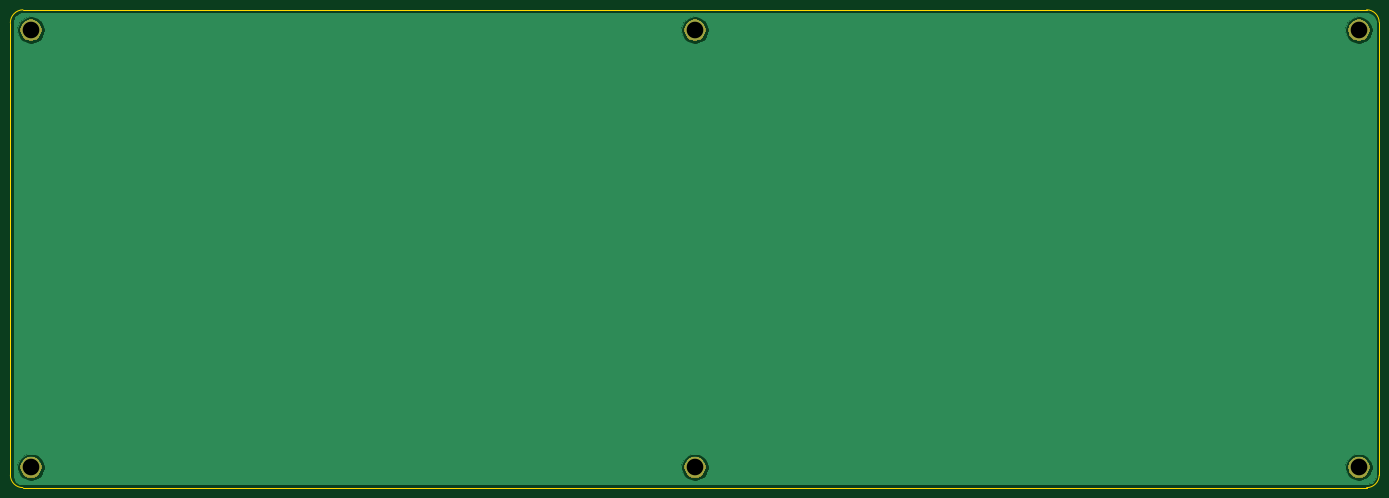
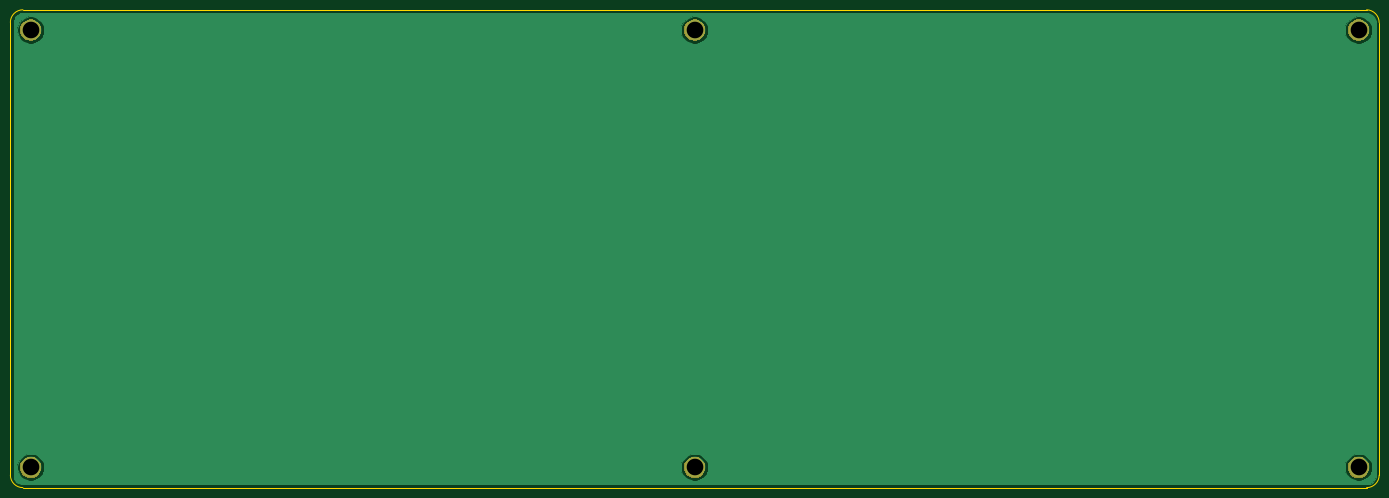
Circuit board: 11 layer files. Board 263.4 x 91.9 mm.
- bottom_copper: plate_bot-B_Cu.gbl (13362 bytes)
- bottom_mask: plate_bot-B_Mask.gbs (7018 bytes)
- paste: plate_bot-B_Paste.gbp (503 bytes)
- bottom_silk: plate_bot-B_SilkS.gbo (504 bytes)
- outline: plate_bot-Edge_Cuts.gm1 (1004 bytes)
- top_copper: plate_bot-F_Cu.gtl (13362 bytes)
- top_mask: plate_bot-F_Mask.gts (7018 bytes)
- paste: plate_bot-F_Paste.gtp (503 bytes)
- top_silk: plate_bot-F_SilkS.gto (504 bytes)
- drill: plate_bot-NPTH.drl (297 bytes)
- drill: plate_bot-PTH.drl (404 bytes)

=== bottom_copper: plate_bot-B_Cu.gbl (13362 bytes, source omitted) ===
=== bottom_mask: plate_bot-B_Mask.gbs ===
G04 #@! TF.GenerationSoftware,KiCad,Pcbnew,(5.1.5-0-10_14)*
G04 #@! TF.CreationDate,2020-11-29T10:14:52+01:00*
G04 #@! TF.ProjectId,plate_bot,706c6174-655f-4626-9f74-2e6b69636164,rev?*
G04 #@! TF.SameCoordinates,Original*
G04 #@! TF.FileFunction,Soldermask,Bot*
G04 #@! TF.FilePolarity,Negative*
%FSLAX46Y46*%
G04 Gerber Fmt 4.6, Leading zero omitted, Abs format (unit mm)*
G04 Created by KiCad (PCBNEW (5.1.5-0-10_14)) date 2020-11-29 10:14:52*
%MOMM*%
%LPD*%
G04 APERTURE LIST*
%ADD10C,0.100000*%
G04 APERTURE END LIST*
D10*
G36*
X372667754Y-206648318D02*
G01*
X373041011Y-206802926D01*
X373041013Y-206802927D01*
X373376936Y-207027384D01*
X373662616Y-207313064D01*
X373887074Y-207648989D01*
X374041682Y-208022246D01*
X374120500Y-208418493D01*
X374120500Y-208822507D01*
X374041682Y-209218754D01*
X373887074Y-209592011D01*
X373887073Y-209592013D01*
X373662616Y-209927936D01*
X373376936Y-210213616D01*
X373041013Y-210438073D01*
X373041012Y-210438074D01*
X373041011Y-210438074D01*
X372667754Y-210592682D01*
X372271507Y-210671500D01*
X371867493Y-210671500D01*
X371471246Y-210592682D01*
X371097989Y-210438074D01*
X371097988Y-210438074D01*
X371097987Y-210438073D01*
X370762064Y-210213616D01*
X370476384Y-209927936D01*
X370251927Y-209592013D01*
X370251926Y-209592011D01*
X370097318Y-209218754D01*
X370018500Y-208822507D01*
X370018500Y-208418493D01*
X370097318Y-208022246D01*
X370251926Y-207648989D01*
X370476384Y-207313064D01*
X370762064Y-207027384D01*
X371097987Y-206802927D01*
X371097989Y-206802926D01*
X371471246Y-206648318D01*
X371867493Y-206569500D01*
X372271507Y-206569500D01*
X372667754Y-206648318D01*
G37*
G36*
X244914504Y-206648318D02*
G01*
X245287761Y-206802926D01*
X245287763Y-206802927D01*
X245623686Y-207027384D01*
X245909366Y-207313064D01*
X246133824Y-207648989D01*
X246288432Y-208022246D01*
X246367250Y-208418493D01*
X246367250Y-208822507D01*
X246288432Y-209218754D01*
X246133824Y-209592011D01*
X246133823Y-209592013D01*
X245909366Y-209927936D01*
X245623686Y-210213616D01*
X245287763Y-210438073D01*
X245287762Y-210438074D01*
X245287761Y-210438074D01*
X244914504Y-210592682D01*
X244518257Y-210671500D01*
X244114243Y-210671500D01*
X243717996Y-210592682D01*
X243344739Y-210438074D01*
X243344738Y-210438074D01*
X243344737Y-210438073D01*
X243008814Y-210213616D01*
X242723134Y-209927936D01*
X242498677Y-209592013D01*
X242498676Y-209592011D01*
X242344068Y-209218754D01*
X242265250Y-208822507D01*
X242265250Y-208418493D01*
X242344068Y-208022246D01*
X242498676Y-207648989D01*
X242723134Y-207313064D01*
X243008814Y-207027384D01*
X243344737Y-206802927D01*
X243344739Y-206802926D01*
X243717996Y-206648318D01*
X244114243Y-206569500D01*
X244518257Y-206569500D01*
X244914504Y-206648318D01*
G37*
G36*
X117161254Y-206648318D02*
G01*
X117534511Y-206802926D01*
X117534513Y-206802927D01*
X117870436Y-207027384D01*
X118156116Y-207313064D01*
X118380574Y-207648989D01*
X118535182Y-208022246D01*
X118614000Y-208418493D01*
X118614000Y-208822507D01*
X118535182Y-209218754D01*
X118380574Y-209592011D01*
X118380573Y-209592013D01*
X118156116Y-209927936D01*
X117870436Y-210213616D01*
X117534513Y-210438073D01*
X117534512Y-210438074D01*
X117534511Y-210438074D01*
X117161254Y-210592682D01*
X116765007Y-210671500D01*
X116360993Y-210671500D01*
X115964746Y-210592682D01*
X115591489Y-210438074D01*
X115591488Y-210438074D01*
X115591487Y-210438073D01*
X115255564Y-210213616D01*
X114969884Y-209927936D01*
X114745427Y-209592013D01*
X114745426Y-209592011D01*
X114590818Y-209218754D01*
X114512000Y-208822507D01*
X114512000Y-208418493D01*
X114590818Y-208022246D01*
X114745426Y-207648989D01*
X114969884Y-207313064D01*
X115255564Y-207027384D01*
X115591487Y-206802927D01*
X115591489Y-206802926D01*
X115964746Y-206648318D01*
X116360993Y-206569500D01*
X116765007Y-206569500D01*
X117161254Y-206648318D01*
G37*
G36*
X372667754Y-122528318D02*
G01*
X373041011Y-122682926D01*
X373041013Y-122682927D01*
X373376936Y-122907384D01*
X373662616Y-123193064D01*
X373887074Y-123528989D01*
X374041682Y-123902246D01*
X374120500Y-124298493D01*
X374120500Y-124702507D01*
X374041682Y-125098754D01*
X373887074Y-125472011D01*
X373887073Y-125472013D01*
X373662616Y-125807936D01*
X373376936Y-126093616D01*
X373041013Y-126318073D01*
X373041012Y-126318074D01*
X373041011Y-126318074D01*
X372667754Y-126472682D01*
X372271507Y-126551500D01*
X371867493Y-126551500D01*
X371471246Y-126472682D01*
X371097989Y-126318074D01*
X371097988Y-126318074D01*
X371097987Y-126318073D01*
X370762064Y-126093616D01*
X370476384Y-125807936D01*
X370251927Y-125472013D01*
X370251926Y-125472011D01*
X370097318Y-125098754D01*
X370018500Y-124702507D01*
X370018500Y-124298493D01*
X370097318Y-123902246D01*
X370251926Y-123528989D01*
X370476384Y-123193064D01*
X370762064Y-122907384D01*
X371097987Y-122682927D01*
X371097989Y-122682926D01*
X371471246Y-122528318D01*
X371867493Y-122449500D01*
X372271507Y-122449500D01*
X372667754Y-122528318D01*
G37*
G36*
X244914504Y-122528318D02*
G01*
X245287761Y-122682926D01*
X245287763Y-122682927D01*
X245623686Y-122907384D01*
X245909366Y-123193064D01*
X246133824Y-123528989D01*
X246288432Y-123902246D01*
X246367250Y-124298493D01*
X246367250Y-124702507D01*
X246288432Y-125098754D01*
X246133824Y-125472011D01*
X246133823Y-125472013D01*
X245909366Y-125807936D01*
X245623686Y-126093616D01*
X245287763Y-126318073D01*
X245287762Y-126318074D01*
X245287761Y-126318074D01*
X244914504Y-126472682D01*
X244518257Y-126551500D01*
X244114243Y-126551500D01*
X243717996Y-126472682D01*
X243344739Y-126318074D01*
X243344738Y-126318074D01*
X243344737Y-126318073D01*
X243008814Y-126093616D01*
X242723134Y-125807936D01*
X242498677Y-125472013D01*
X242498676Y-125472011D01*
X242344068Y-125098754D01*
X242265250Y-124702507D01*
X242265250Y-124298493D01*
X242344068Y-123902246D01*
X242498676Y-123528989D01*
X242723134Y-123193064D01*
X243008814Y-122907384D01*
X243344737Y-122682927D01*
X243344739Y-122682926D01*
X243717996Y-122528318D01*
X244114243Y-122449500D01*
X244518257Y-122449500D01*
X244914504Y-122528318D01*
G37*
G36*
X117161254Y-122528318D02*
G01*
X117534511Y-122682926D01*
X117534513Y-122682927D01*
X117870436Y-122907384D01*
X118156116Y-123193064D01*
X118380574Y-123528989D01*
X118535182Y-123902246D01*
X118614000Y-124298493D01*
X118614000Y-124702507D01*
X118535182Y-125098754D01*
X118380574Y-125472011D01*
X118380573Y-125472013D01*
X118156116Y-125807936D01*
X117870436Y-126093616D01*
X117534513Y-126318073D01*
X117534512Y-126318074D01*
X117534511Y-126318074D01*
X117161254Y-126472682D01*
X116765007Y-126551500D01*
X116360993Y-126551500D01*
X115964746Y-126472682D01*
X115591489Y-126318074D01*
X115591488Y-126318074D01*
X115591487Y-126318073D01*
X115255564Y-126093616D01*
X114969884Y-125807936D01*
X114745427Y-125472013D01*
X114745426Y-125472011D01*
X114590818Y-125098754D01*
X114512000Y-124702507D01*
X114512000Y-124298493D01*
X114590818Y-123902246D01*
X114745426Y-123528989D01*
X114969884Y-123193064D01*
X115255564Y-122907384D01*
X115591487Y-122682927D01*
X115591489Y-122682926D01*
X115964746Y-122528318D01*
X116360993Y-122449500D01*
X116765007Y-122449500D01*
X117161254Y-122528318D01*
G37*
M02*

=== paste: plate_bot-B_Paste.gbp ===
G04 #@! TF.GenerationSoftware,KiCad,Pcbnew,(5.1.5-0-10_14)*
G04 #@! TF.CreationDate,2020-11-29T10:14:52+01:00*
G04 #@! TF.ProjectId,plate_bot,706c6174-655f-4626-9f74-2e6b69636164,rev?*
G04 #@! TF.SameCoordinates,Original*
G04 #@! TF.FileFunction,Paste,Bot*
G04 #@! TF.FilePolarity,Positive*
%FSLAX46Y46*%
G04 Gerber Fmt 4.6, Leading zero omitted, Abs format (unit mm)*
G04 Created by KiCad (PCBNEW (5.1.5-0-10_14)) date 2020-11-29 10:14:52*
%MOMM*%
%LPD*%
G04 APERTURE LIST*
G04 APERTURE END LIST*
M02*

=== bottom_silk: plate_bot-B_SilkS.gbo ===
G04 #@! TF.GenerationSoftware,KiCad,Pcbnew,(5.1.5-0-10_14)*
G04 #@! TF.CreationDate,2020-11-29T10:14:52+01:00*
G04 #@! TF.ProjectId,plate_bot,706c6174-655f-4626-9f74-2e6b69636164,rev?*
G04 #@! TF.SameCoordinates,Original*
G04 #@! TF.FileFunction,Legend,Bot*
G04 #@! TF.FilePolarity,Positive*
%FSLAX46Y46*%
G04 Gerber Fmt 4.6, Leading zero omitted, Abs format (unit mm)*
G04 Created by KiCad (PCBNEW (5.1.5-0-10_14)) date 2020-11-29 10:14:52*
%MOMM*%
%LPD*%
G04 APERTURE LIST*
G04 APERTURE END LIST*
M02*

=== outline: plate_bot-Edge_Cuts.gm1 ===
G04 #@! TF.GenerationSoftware,KiCad,Pcbnew,(5.1.5-0-10_14)*
G04 #@! TF.CreationDate,2020-11-29T10:14:52+01:00*
G04 #@! TF.ProjectId,plate_bot,706c6174-655f-4626-9f74-2e6b69636164,rev?*
G04 #@! TF.SameCoordinates,Original*
G04 #@! TF.FileFunction,Profile,NP*
%FSLAX46Y46*%
G04 Gerber Fmt 4.6, Leading zero omitted, Abs format (unit mm)*
G04 Created by KiCad (PCBNEW (5.1.5-0-10_14)) date 2020-11-29 10:14:52*
%MOMM*%
%LPD*%
G04 APERTURE LIST*
%ADD10C,0.050000*%
G04 APERTURE END LIST*
D10*
X114999500Y-212533500D02*
G75*
G02X112586500Y-210120500I0J2413000D01*
G01*
X375982500Y-210120500D02*
G75*
G02X373569500Y-212533500I-2413000J0D01*
G01*
X373569500Y-120587500D02*
G75*
G02X375982500Y-123000500I0J-2413000D01*
G01*
X112585686Y-123064000D02*
G75*
G02X114999500Y-120587500I2477314J0D01*
G01*
X112586500Y-210120500D02*
X112586500Y-123064000D01*
X373569500Y-212533500D02*
X114999500Y-212533500D01*
X375982500Y-123000500D02*
X375982500Y-210120500D01*
X114999500Y-120587500D02*
X373569500Y-120587500D01*
M02*

=== top_copper: plate_bot-F_Cu.gtl (13362 bytes, source omitted) ===
=== top_mask: plate_bot-F_Mask.gts ===
G04 #@! TF.GenerationSoftware,KiCad,Pcbnew,(5.1.5-0-10_14)*
G04 #@! TF.CreationDate,2020-11-29T10:14:52+01:00*
G04 #@! TF.ProjectId,plate_bot,706c6174-655f-4626-9f74-2e6b69636164,rev?*
G04 #@! TF.SameCoordinates,Original*
G04 #@! TF.FileFunction,Soldermask,Top*
G04 #@! TF.FilePolarity,Negative*
%FSLAX46Y46*%
G04 Gerber Fmt 4.6, Leading zero omitted, Abs format (unit mm)*
G04 Created by KiCad (PCBNEW (5.1.5-0-10_14)) date 2020-11-29 10:14:52*
%MOMM*%
%LPD*%
G04 APERTURE LIST*
%ADD10C,0.100000*%
G04 APERTURE END LIST*
D10*
G36*
X372667754Y-206648318D02*
G01*
X373041011Y-206802926D01*
X373041013Y-206802927D01*
X373376936Y-207027384D01*
X373662616Y-207313064D01*
X373887074Y-207648989D01*
X374041682Y-208022246D01*
X374120500Y-208418493D01*
X374120500Y-208822507D01*
X374041682Y-209218754D01*
X373887074Y-209592011D01*
X373887073Y-209592013D01*
X373662616Y-209927936D01*
X373376936Y-210213616D01*
X373041013Y-210438073D01*
X373041012Y-210438074D01*
X373041011Y-210438074D01*
X372667754Y-210592682D01*
X372271507Y-210671500D01*
X371867493Y-210671500D01*
X371471246Y-210592682D01*
X371097989Y-210438074D01*
X371097988Y-210438074D01*
X371097987Y-210438073D01*
X370762064Y-210213616D01*
X370476384Y-209927936D01*
X370251927Y-209592013D01*
X370251926Y-209592011D01*
X370097318Y-209218754D01*
X370018500Y-208822507D01*
X370018500Y-208418493D01*
X370097318Y-208022246D01*
X370251926Y-207648989D01*
X370476384Y-207313064D01*
X370762064Y-207027384D01*
X371097987Y-206802927D01*
X371097989Y-206802926D01*
X371471246Y-206648318D01*
X371867493Y-206569500D01*
X372271507Y-206569500D01*
X372667754Y-206648318D01*
G37*
G36*
X244914504Y-206648318D02*
G01*
X245287761Y-206802926D01*
X245287763Y-206802927D01*
X245623686Y-207027384D01*
X245909366Y-207313064D01*
X246133824Y-207648989D01*
X246288432Y-208022246D01*
X246367250Y-208418493D01*
X246367250Y-208822507D01*
X246288432Y-209218754D01*
X246133824Y-209592011D01*
X246133823Y-209592013D01*
X245909366Y-209927936D01*
X245623686Y-210213616D01*
X245287763Y-210438073D01*
X245287762Y-210438074D01*
X245287761Y-210438074D01*
X244914504Y-210592682D01*
X244518257Y-210671500D01*
X244114243Y-210671500D01*
X243717996Y-210592682D01*
X243344739Y-210438074D01*
X243344738Y-210438074D01*
X243344737Y-210438073D01*
X243008814Y-210213616D01*
X242723134Y-209927936D01*
X242498677Y-209592013D01*
X242498676Y-209592011D01*
X242344068Y-209218754D01*
X242265250Y-208822507D01*
X242265250Y-208418493D01*
X242344068Y-208022246D01*
X242498676Y-207648989D01*
X242723134Y-207313064D01*
X243008814Y-207027384D01*
X243344737Y-206802927D01*
X243344739Y-206802926D01*
X243717996Y-206648318D01*
X244114243Y-206569500D01*
X244518257Y-206569500D01*
X244914504Y-206648318D01*
G37*
G36*
X117161254Y-206648318D02*
G01*
X117534511Y-206802926D01*
X117534513Y-206802927D01*
X117870436Y-207027384D01*
X118156116Y-207313064D01*
X118380574Y-207648989D01*
X118535182Y-208022246D01*
X118614000Y-208418493D01*
X118614000Y-208822507D01*
X118535182Y-209218754D01*
X118380574Y-209592011D01*
X118380573Y-209592013D01*
X118156116Y-209927936D01*
X117870436Y-210213616D01*
X117534513Y-210438073D01*
X117534512Y-210438074D01*
X117534511Y-210438074D01*
X117161254Y-210592682D01*
X116765007Y-210671500D01*
X116360993Y-210671500D01*
X115964746Y-210592682D01*
X115591489Y-210438074D01*
X115591488Y-210438074D01*
X115591487Y-210438073D01*
X115255564Y-210213616D01*
X114969884Y-209927936D01*
X114745427Y-209592013D01*
X114745426Y-209592011D01*
X114590818Y-209218754D01*
X114512000Y-208822507D01*
X114512000Y-208418493D01*
X114590818Y-208022246D01*
X114745426Y-207648989D01*
X114969884Y-207313064D01*
X115255564Y-207027384D01*
X115591487Y-206802927D01*
X115591489Y-206802926D01*
X115964746Y-206648318D01*
X116360993Y-206569500D01*
X116765007Y-206569500D01*
X117161254Y-206648318D01*
G37*
G36*
X372667754Y-122528318D02*
G01*
X373041011Y-122682926D01*
X373041013Y-122682927D01*
X373376936Y-122907384D01*
X373662616Y-123193064D01*
X373887074Y-123528989D01*
X374041682Y-123902246D01*
X374120500Y-124298493D01*
X374120500Y-124702507D01*
X374041682Y-125098754D01*
X373887074Y-125472011D01*
X373887073Y-125472013D01*
X373662616Y-125807936D01*
X373376936Y-126093616D01*
X373041013Y-126318073D01*
X373041012Y-126318074D01*
X373041011Y-126318074D01*
X372667754Y-126472682D01*
X372271507Y-126551500D01*
X371867493Y-126551500D01*
X371471246Y-126472682D01*
X371097989Y-126318074D01*
X371097988Y-126318074D01*
X371097987Y-126318073D01*
X370762064Y-126093616D01*
X370476384Y-125807936D01*
X370251927Y-125472013D01*
X370251926Y-125472011D01*
X370097318Y-125098754D01*
X370018500Y-124702507D01*
X370018500Y-124298493D01*
X370097318Y-123902246D01*
X370251926Y-123528989D01*
X370476384Y-123193064D01*
X370762064Y-122907384D01*
X371097987Y-122682927D01*
X371097989Y-122682926D01*
X371471246Y-122528318D01*
X371867493Y-122449500D01*
X372271507Y-122449500D01*
X372667754Y-122528318D01*
G37*
G36*
X244914504Y-122528318D02*
G01*
X245287761Y-122682926D01*
X245287763Y-122682927D01*
X245623686Y-122907384D01*
X245909366Y-123193064D01*
X246133824Y-123528989D01*
X246288432Y-123902246D01*
X246367250Y-124298493D01*
X246367250Y-124702507D01*
X246288432Y-125098754D01*
X246133824Y-125472011D01*
X246133823Y-125472013D01*
X245909366Y-125807936D01*
X245623686Y-126093616D01*
X245287763Y-126318073D01*
X245287762Y-126318074D01*
X245287761Y-126318074D01*
X244914504Y-126472682D01*
X244518257Y-126551500D01*
X244114243Y-126551500D01*
X243717996Y-126472682D01*
X243344739Y-126318074D01*
X243344738Y-126318074D01*
X243344737Y-126318073D01*
X243008814Y-126093616D01*
X242723134Y-125807936D01*
X242498677Y-125472013D01*
X242498676Y-125472011D01*
X242344068Y-125098754D01*
X242265250Y-124702507D01*
X242265250Y-124298493D01*
X242344068Y-123902246D01*
X242498676Y-123528989D01*
X242723134Y-123193064D01*
X243008814Y-122907384D01*
X243344737Y-122682927D01*
X243344739Y-122682926D01*
X243717996Y-122528318D01*
X244114243Y-122449500D01*
X244518257Y-122449500D01*
X244914504Y-122528318D01*
G37*
G36*
X117161254Y-122528318D02*
G01*
X117534511Y-122682926D01*
X117534513Y-122682927D01*
X117870436Y-122907384D01*
X118156116Y-123193064D01*
X118380574Y-123528989D01*
X118535182Y-123902246D01*
X118614000Y-124298493D01*
X118614000Y-124702507D01*
X118535182Y-125098754D01*
X118380574Y-125472011D01*
X118380573Y-125472013D01*
X118156116Y-125807936D01*
X117870436Y-126093616D01*
X117534513Y-126318073D01*
X117534512Y-126318074D01*
X117534511Y-126318074D01*
X117161254Y-126472682D01*
X116765007Y-126551500D01*
X116360993Y-126551500D01*
X115964746Y-126472682D01*
X115591489Y-126318074D01*
X115591488Y-126318074D01*
X115591487Y-126318073D01*
X115255564Y-126093616D01*
X114969884Y-125807936D01*
X114745427Y-125472013D01*
X114745426Y-125472011D01*
X114590818Y-125098754D01*
X114512000Y-124702507D01*
X114512000Y-124298493D01*
X114590818Y-123902246D01*
X114745426Y-123528989D01*
X114969884Y-123193064D01*
X115255564Y-122907384D01*
X115591487Y-122682927D01*
X115591489Y-122682926D01*
X115964746Y-122528318D01*
X116360993Y-122449500D01*
X116765007Y-122449500D01*
X117161254Y-122528318D01*
G37*
M02*

=== paste: plate_bot-F_Paste.gtp ===
G04 #@! TF.GenerationSoftware,KiCad,Pcbnew,(5.1.5-0-10_14)*
G04 #@! TF.CreationDate,2020-11-29T10:14:52+01:00*
G04 #@! TF.ProjectId,plate_bot,706c6174-655f-4626-9f74-2e6b69636164,rev?*
G04 #@! TF.SameCoordinates,Original*
G04 #@! TF.FileFunction,Paste,Top*
G04 #@! TF.FilePolarity,Positive*
%FSLAX46Y46*%
G04 Gerber Fmt 4.6, Leading zero omitted, Abs format (unit mm)*
G04 Created by KiCad (PCBNEW (5.1.5-0-10_14)) date 2020-11-29 10:14:52*
%MOMM*%
%LPD*%
G04 APERTURE LIST*
G04 APERTURE END LIST*
M02*

=== top_silk: plate_bot-F_SilkS.gto ===
G04 #@! TF.GenerationSoftware,KiCad,Pcbnew,(5.1.5-0-10_14)*
G04 #@! TF.CreationDate,2020-11-29T10:14:52+01:00*
G04 #@! TF.ProjectId,plate_bot,706c6174-655f-4626-9f74-2e6b69636164,rev?*
G04 #@! TF.SameCoordinates,Original*
G04 #@! TF.FileFunction,Legend,Top*
G04 #@! TF.FilePolarity,Positive*
%FSLAX46Y46*%
G04 Gerber Fmt 4.6, Leading zero omitted, Abs format (unit mm)*
G04 Created by KiCad (PCBNEW (5.1.5-0-10_14)) date 2020-11-29 10:14:52*
%MOMM*%
%LPD*%
G04 APERTURE LIST*
G04 APERTURE END LIST*
M02*

=== drill: plate_bot-NPTH.drl ===
M48
; DRILL file {KiCad (5.1.5-0-10_14)} date 2020 November 29, Sunday 10:14:59
; FORMAT={-:-/ absolute / inch / decimal}
; #@! TF.CreationDate,2020-11-29T10:14:59+01:00
; #@! TF.GenerationSoftware,Kicad,Pcbnew,(5.1.5-0-10_14)
; #@! TF.FileFunction,NonPlated,1,2,NPTH
FMAT,2
INCH
%
G90
G05
T0
M30

=== drill: plate_bot-PTH.drl ===
M48
; DRILL file {KiCad (5.1.5-0-10_14)} date 2020 November 29, Sunday 10:14:59
; FORMAT={-:-/ absolute / inch / decimal}
; #@! TF.CreationDate,2020-11-29T10:14:59+01:00
; #@! TF.GenerationSoftware,Kicad,Pcbnew,(5.1.5-0-10_14)
; #@! TF.FileFunction,Plated,1,2,PTH
FMAT,2
INCH
T1C0.1260
%
G90
G05
T1
X9.6188Y-8.2134
X14.6484Y-4.9016
X9.6188Y-4.9016
X4.5891Y-8.2134
X14.6484Y-8.2134
X4.5891Y-4.9016
T0
M30
